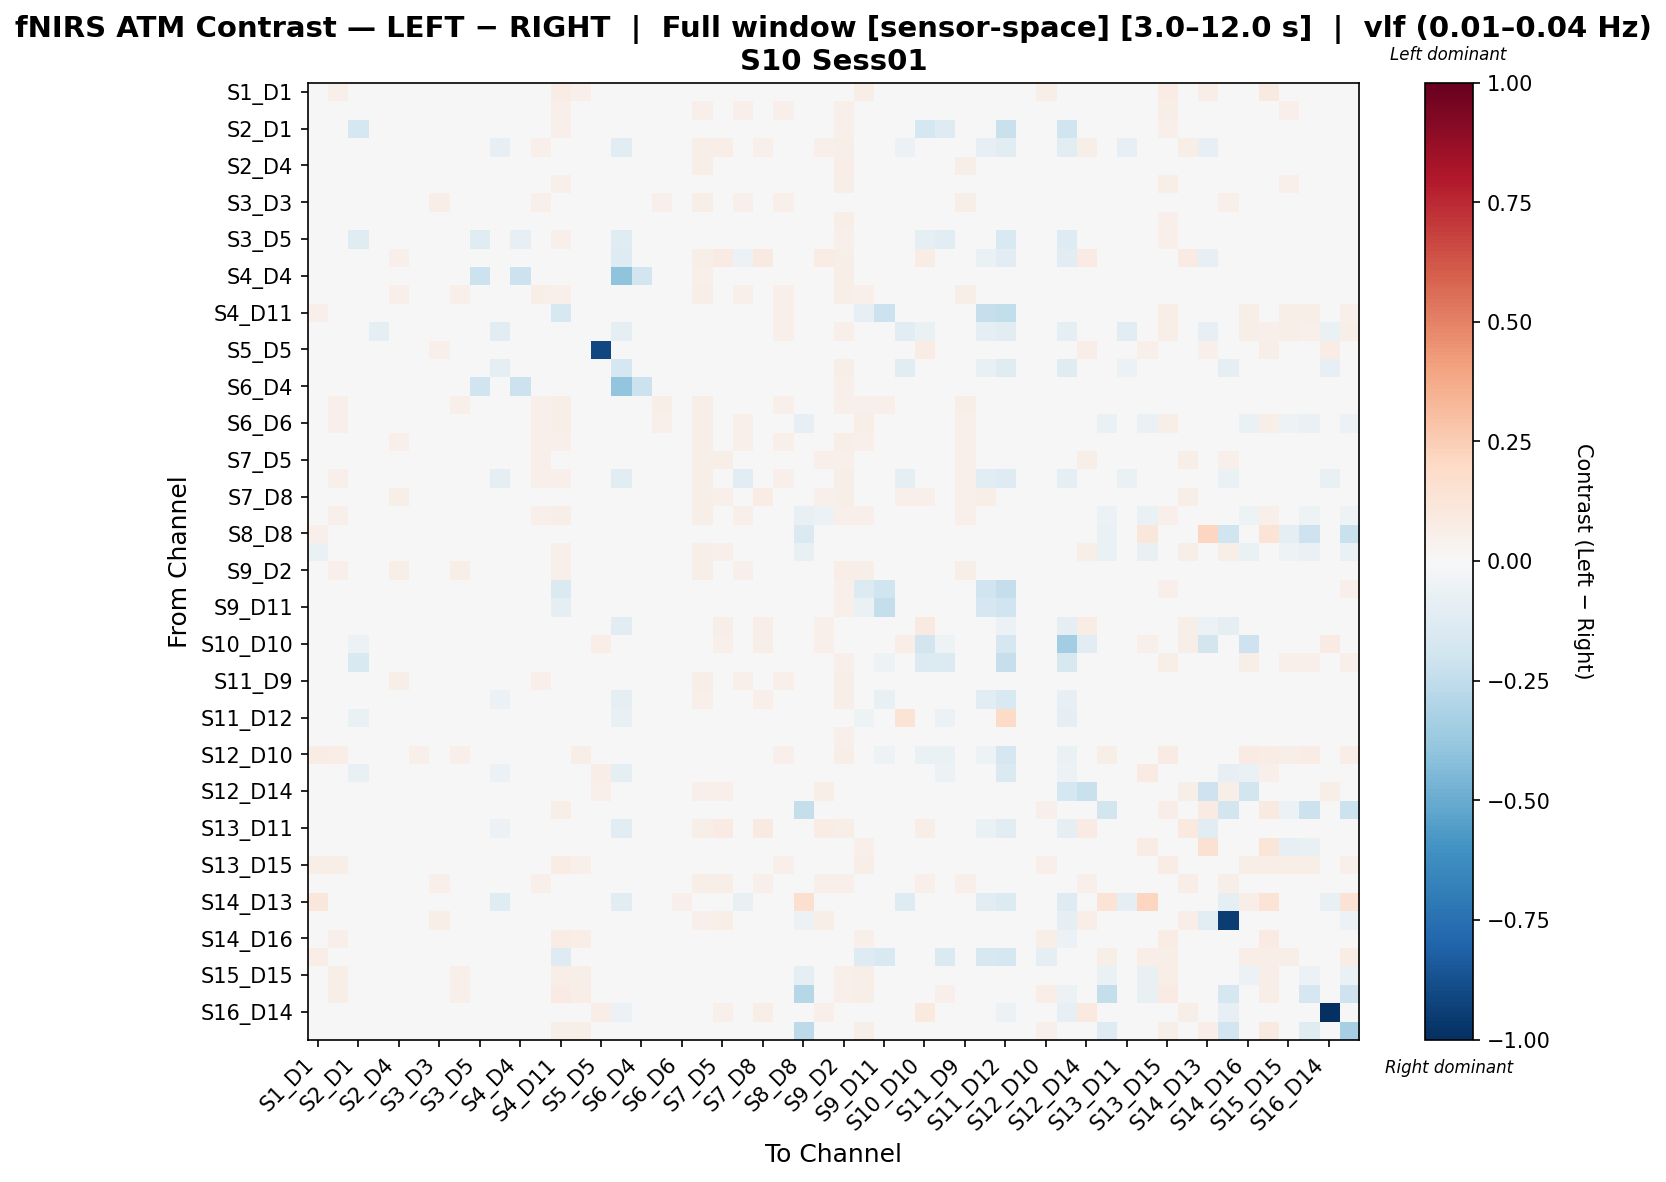

The file beside this chart, header and first rows:
, S1_D1 hbo, S1_D3 hbo, S2_D1 hbo, S2_D2 hbo, S2_D4 hbo, S3_D1 hbo, S3_D3 hbo, S3_D4 hbo, S3_D5 hbo, S4_D2 hbo, S4_D4 hbo, S4_D6 hbo, S4_D11 hbo, S5_D3 hbo, S5_D5 hbo, S5_D7 hbo, S6_D4 hbo, S6_D5 hbo, S6_D6 hbo, S6_D8 hbo, S7_D5 hbo, S7_D7 hbo, S7_D8 hbo
S1_D1 hbo, -0.004685, 0.05407, 0.03416, 0.007433, 0.03897, 0.04091, 0.0254, 0.04547, 0.02447, 0.0, 0.008362, 0.03889, 0.07204, 0.05213, 0.006503, 0.0189, -0.004433, 0.03578, -0.04111, 0.04253, 0.01781, 0.04075, 0.01914
S1_D3 hbo, 0.04877, 0.009721, -0.01062, 0.007486, 0.04772, -0.007439, 0.03923, 0.02133, -0.01593, -0.02804, -0.02865, 0.04878, 0.0501, 0.03041, 0.02333, -0.0009374, -0.0024, 0.04772, 0.04453, 0.05196, 0.03393, 0.0509, 0.0297
S2_D1 hbo, 0.04544, 0.02851, -0.172, 0.0005343, 0.04251, 0.01049, 0.02839, 0.02139, -0.04219, -0.03159, -0.04557, 0.04352, 0.05215, 0.03478, 0.01798, -0.02846, -0.004142, 0.04069, 0.03501, 0.04542, 0.02081, 0.03821, 0.0369
S2_D2 hbo, 0.01822, 0.01641, -0.02156, -0.03232, 0.03496, -0.02418, 0.04263, -0.00334, -0.02025, -0.07951, -0.02025, 0.05049, 0.02312, 0.001093, 0.02977, -0.1083, -0.02144, 0.04049, 0.03263, 0.05668, 0.06407, -0.04962, 0.05311
S2_D4 hbo, 0.03553, 0.04834, -0.01129, -0.0151, 0.01351, -0.01038, 0.03634, -0.0001071, -0.01495, -0.02354, -0.02329, 0.04966, 0.04834, 0.02411, 0.0219, -0.01978, -0.01536, 0.04209, 0.03726, 0.05536, 0.03817, 0.01899, 0.0429
S3_D1 hbo, 0.04755, 0.02918, -0.00112, -0.001246, 0.04074, 0.006009, 0.02923, 0.01817, -0.0058, -0.03441, -0.02546, 0.044, 0.05368, 0.03499, 0.01935, -0.006077, 0.01063, 0.04099, 0.03547, 0.04556, 0.02226, 0.03768, 0.03682
S3_D3 hbo, 0.03276, 0.04865, 0.03339, 0.0336, 0.04734, 0.03339, 0.06344, 0.04607, 0.03217, 0.02346, 0.02726, 0.05368, 0.04992, 0.04248, 0.03584, 0.03584, 0.03593, 0.05114, 0.04624, 0.05622, 0.04493, 0.05241, 0.0372
S3_D4 hbo, 0.04318, 0.03154, -0.007205, 0.002721, 0.03821, -0.006286, 0.03607, 0.009214, -0.01088, -0.03408, -0.02375, 0.0494, 0.04756, 0.03113, 0.02183, -0.01818, -0.00417, 0.04526, 0.04043, 0.04916, 0.03217, 0.03877, 0.03356
S3_D5 hbo, 0.04183, 0.02687, -0.1196, 0.003685, 0.04176, 0.01002, 0.03082, 0.02093, -0.1212, -0.03075, -0.08271, 0.04216, 0.05038, 0.03257, 0.01992, -0.1225, -0.04138, 0.04278, 0.03443, 0.0447, 0.02337, 0.03641, 0.03855
S4_D2 hbo, 0.0, -0.006731, -0.03247, 0.02642, 0.05048, -0.02914, 0.03232, -0.01413, -0.03414, -0.04375, -0.03414, 0.04009, 0.01102, -0.004808, 0.01942, -0.1306, -0.01446, 0.022, 0.01424, 0.05988, 0.08484, -0.05771, 0.09002
S4_D4 hbo, 0.0263, 0.02006, -0.01182, 0.01128, 0.04733, -0.001416, 0.03783, 0.01579, -0.211, -0.02316, -0.212, 0.04956, 0.03792, 0.023, 0.02597, -0.3991, -0.1837, 0.0483, 0.03791, 0.05093, 0.02856, 0.04022, 0.04426
S4_D6 hbo, 0.03751, 0.0498, 0.03938, 0.03424, 0.05418, 0.04034, 0.04307, 0.05301, 0.03457, 0.02487, 0.03073, 0.05694, 0.05097, 0.04478, 0.02262, 0.03265, 0.03595, 0.04904, 0.0452, 0.05661, 0.04148, 0.05214, 0.03863
S4_D11 hbo, 0.05435, 0.01243, -0.00177, -0.02028, 0.04445, 0.002271, 0.0361, 0.007612, -0.006986, -0.02757, -0.01937, 0.04523, -0.1578, 0.006176, 0.02203, -0.01246, -0.007767, 0.04562, 0.04536, 0.04966, 0.03141, 0.04705, 0.02842
S5_D3 hbo, 0.04894, 0.02861, -0.003792, -0.09005, 0.03127, -0.000146, 0.03854, 0.00719, -0.009868, -0.1104, -0.02435, 0.04797, 0.04652, 0.02801, 0.02085, -0.09275, -0.01079, 0.04525, 0.04661, 0.04996, 0.03076, -0.04214, 0.02829
S5_D5 hbo, 0.01721, 0.03836, 0.02991, 0.03564, 0.04138, 0.02991, 0.05044, 0.04138, 0.02991, 0.02417, 0.02991, 0.04138, 0.03836, 0.03231, -0.9131, 0.03444, 0.03373, 0.04138, 0.03382, 0.04138, 0.03755, 0.03987, 0.03182
S5_D7 hbo, 0.03574, 0.02996, -0.009533, -0.01896, 0.04187, 0.003901, 0.03805, 0.01158, -0.01474, -0.08915, -0.02843, 0.046, 0.04339, 0.0275, 0.02546, -0.1748, 0.008287, 0.04737, 0.03847, 0.0497, 0.02422, -0.02119, 0.03901
S6_D4 hbo, 0.03471, 0.02567, 0.003949, -0.0003954, 0.03945, 0.003949, 0.03503, 0.01543, -0.197, -0.02858, -0.2118, 0.04712, 0.04447, 0.02763, 0.02485, -0.3959, -0.214, 0.04737, 0.0424, 0.0491, 0.02849, 0.03824, 0.03843
S6_D5 hbo, 0.03966, 0.0509, 0.04066, 0.02937, 0.0486, 0.04066, 0.04185, 0.05201, 0.03728, 0.02029, 0.0305, 0.05201, 0.05544, 0.04526, 0.02485, 0.03728, 0.04068, 0.05543, 0.04979, 0.05769, 0.03956, 0.04976, 0.03499
S6_D6 hbo, -0.03443, 0.05136, 0.03719, 0.02483, 0.04591, 0.03719, 0.04183, 0.04809, 0.03093, 0.01611, 0.02483, 0.05027, 0.05899, 0.04777, 0.02265, 0.03093, 0.03687, 0.05088, -0.03802, 0.05572, 0.03497, 0.05027, 0.03142
S6_D8 hbo, 0.03772, 0.04857, 0.03948, 0.03478, 0.05369, 0.04052, 0.03949, 0.04993, 0.03426, 0.02726, 0.02726, 0.05181, 0.05234, 0.04346, 0.02225, 0.03426, 0.03718, 0.04847, 0.04429, 0.06007, 0.04346, 0.05338, 0.04021
S7_D5 hbo, 0.02599, 0.04104, 0.03037, 0.04748, 0.04866, 0.03037, 0.04496, 0.04343, 0.03037, 0.03965, 0.02658, 0.05127, 0.04365, 0.03469, 0.02937, 0.03037, 0.03298, 0.04744, 0.03987, 0.05789, 0.06181, 0.04753, 0.04996
S7_D7 hbo, 0.03775, 0.05263, -0.01313, -0.04457, 0.002544, -0.011, 0.04102, -0.000582, -0.01844, -0.1008, -0.02687, 0.05161, 0.05263, 0.02281, 0.02324, -0.1142, -0.0153, 0.04632, 0.04208, 0.05784, 0.03998, -0.1161, 0.038
S7_D8 hbo, 0.0231, 0.03702, 0.04118, 0.04559, 0.05922, 0.0392, 0.03872, 0.04497, 0.0382, 0.04559, 0.03423, 0.04866, 0.03702, 0.03304, 0.02249, 0.03423, 0.03901, 0.03801, 0.03404, 0.05515, 0.05018, 0.04937, 0.07049
S8_D6 hbo, -0.04895, 0.05401, 0.03648, 0.02756, 0.04979, 0.03979, 0.04206, 0.04878, 0.03096, 0.01948, 0.02453, 0.0507, 0.06007, 0.04749, 0.02251, 0.03096, 0.03519, 0.04831, -0.04435, 0.05666, 0.03683, 0.05272, 0.03326
S8_D8 hbo, 0.05276, 0.0167, 0.0, 0.01156, 0.01027, 0.0, 0.01798, 0.01284, 0.0, 0.001284, 0.0, 0.01798, 0.02826, 0.01541, 0.02697, 0.0, 0.002569, 0.02055, -0.0479, 0.02183, 0.01927, 0.01541, 0.002569
S8_D15 hbo, -0.06441, 0.04262, 0.02647, 0.03869, 0.04386, 0.02647, 0.04783, 0.03889, 0.0235, 0.03123, 0.01756, 0.04635, 0.05132, 0.03989, 0.02823, 0.02795, 0.02747, 0.04635, -0.04933, 0.05629, 0.05408, 0.04759, 0.04759
S9_D2 hbo, 0.03854, 0.05022, 0.04201, 0.03809, 0.05887, 0.04291, 0.03687, 0.05471, 0.03842, 0.02937, 0.03046, 0.04983, 0.05111, 0.04483, 0.0211, 0.03373, 0.0379, 0.04245, 0.03777, 0.05496, 0.03867, 0.05297, 0.0413
S9_D9 hbo, 0.04645, 0.02764, -0.01304, 0.006568, 0.03781, -0.007746, 0.03458, 0.01562, -0.0199, -0.02958, -0.03114, 0.04716, -0.1419, 0.03275, 0.02044, -0.01283, 0.002405, 0.04314, 0.04296, 0.04681, 0.03109, 0.03751, 0.03162
S9_D11 hbo, 0.03561, 0.02442, -0.01168, -0.00505, 0.03762, -0.01151, 0.03964, 0.01476, -0.01503, -0.03641, -0.02502, 0.04835, -0.0883, 0.0275, 0.02385, -0.0231, 0.004465, 0.04815, 0.04049, 0.04919, 0.03769, 0.01979, 0.03496
S10_D9 hbo, 0.0, -0.02216, -0.02791, 0.01758, 0.03946, -0.02513, 0.02573, -0.006414, -0.02661, -0.02574, -0.02661, 0.03351, 0.007398, -0.01391, 0.03715, -0.1145, -0.01568, 0.02203, 0.01426, 0.04227, 0.05621, -0.02956, 0.06899
S10_D10 hbo, 0.0, 0.01727, -0.06007, 0.03112, 0.04213, 0.02467, 0.03726, 0.02713, 0.01841, 0.0354, 0.02713, 0.03109, 0.01727, 0.01233, 0.0657, 0.009694, 0.02343, 0.02097, 0.01357, 0.03811, 0.05005, 0.01392, 0.06141
S10_D12 hbo, 0.04826, 0.03069, -0.1534, -0.007609, 0.03608, 0.009438, 0.02974, 0.01402, -0.02527, -0.03124, -0.02636, 0.04072, 0.02166, 0.03512, 0.01952, -0.0004725, 0.005919, 0.03996, 0.03607, 0.04491, 0.01991, 0.03865, 0.03226
S11_D9 hbo, 0.03777, 0.002522, -0.004522, 0.008536, 0.05527, -0.005465, 0.04007, 0.006919, -0.008295, -0.01858, -0.01522, 0.05349, 0.03038, 0.008002, 0.0215, -0.01207, -0.009025, 0.04794, 0.04311, 0.05601, 0.03881, 0.05192, 0.03785
S11_D11 hbo, 0.02771, 0.01556, -0.008236, -0.0005719, 0.04508, -0.01024, 0.03137, 0.004869, -0.01024, -0.05658, -0.02165, 0.04336, -0.02212, 0.01903, 0.01802, -0.08728, 0.003592, 0.03787, 0.03137, 0.05216, 0.03633, -0.01003, 0.05128
S11_D12 hbo, 0.0, -0.006466, -0.0635, -0.00081, 0.01776, -0.02873, 0.01881, -0.01088, -0.03702, -0.02994, -0.0311, 0.02687, -0.02177, -0.003415, 0.02015, -0.07073, -0.01154, 0.02284, 0.01478, 0.02284, 0.02418, -0.01789, 0.02955
S11_D13 hbo, 0.02374, 0.01694, -0.009377, 0.008286, 0.04205, -0.005303, 0.03607, 0.01234, -0.01141, -0.02085, -0.009743, 0.04983, 0.03532, 0.02008, 0.0255, 7.503936420310195e-05, 0.01177, 0.04592, 0.03809, 0.04592, 0.02645, 0.03495, 0.04354
S12_D10 hbo, 0.07381, 0.06279, -0.04126, 0.007589, 0.04798, 0.05071, 0.02607, 0.05462, -0.01345, 0.0, 0.008537, 0.04431, -0.009033, 0.05829, 0.02087, 0.02228, 0.0288, 0.03531, 0.03981, 0.04443, 0.01588, 0.0481, 0.02476
S12_D12 hbo, 0.0, -0.03207, -0.07492, -0.03148, 0.0, -0.03207, 0.0, -0.03207, -0.03635, -0.05778, -0.03207, 0.0, -0.01832, -0.03207, 0.06414, -0.08777, -0.03207, 0.0, 0.0, 0.0, 0.0, -0.02999, 0.0
S12_D14 hbo, 0.01843, 0.03881, 0.02472, 0.04423, 0.0399, 0.02472, 0.04383, 0.03556, 0.02472, 0.03773, 0.02472, 0.04207, 0.04315, 0.03067, 0.05142, 0.02649, 0.02689, 0.04207, 0.03785, 0.05074, 0.05399, 0.04315, 0.04315
S13_D6 hbo, 0.02339, 0.04978, 0.02568, 0.008644, 0.03726, 0.03171, 0.02858, 0.04051, 0.01561, 0.0, 0.007564, 0.04173, 0.06152, 0.04468, 0.01405, 0.01561, 0.01979, 0.03693, -0.03036, 0.04296, 0.02023, 0.03957, 0.02057
S13_D11 hbo, 0.0, -0.008933, -0.03272, 0.007337, 0.04799, -0.0317, 0.03381, -0.0148, -0.03144, -0.05976, -0.03144, 0.03894, 0.01077, -0.005101, 0.02178, -0.1115, -0.01507, 0.02178, 0.01409, 0.05728, 0.08075, -0.04956, 0.09031
S13_D13 hbo, 0.03005, 0.02798, 0.0169, 0.006815, 0.02286, 0.0169, 0.02372, 0.02542, 0.0169, 0.0, 0.007667, 0.02542, 0.03564, 0.02712, 0.0213, 0.0169, 0.02614, 0.02968, -0.02675, 0.03053, 0.02031, 0.02627, 0.01264
S13_D15 hbo, 0.0561, 0.0552, 0.03947, 0.01952, 0.04286, 0.04413, 0.03397, 0.04883, 0.03312, 0.0127, 0.02037, 0.0433, 0.0705, 0.05266, 0.02293, 0.02801, 0.03269, 0.04248, 0.04673, 0.04714, 0.02802, 0.045, 0.0267
S14_D12 hbo, 0.02123, 0.04215, 0.03131, 0.04664, 0.04782, 0.03131, 0.05167, 0.0431, 0.03131, 0.03956, 0.03131, 0.05018, 0.04215, 0.035, 0.03666, 0.03579, 0.03367, 0.04664, 0.03767, 0.05607, 0.05725, 0.04837, 0.05136
S14_D13 hbo, 0.1126, -0.01925, -0.03574, -0.04257, 0.01547, -0.03308, 0.01632, -0.008537, -0.03574, -0.1249, -0.03745, 0.01804, 0.01772, 0.001156, 0.02148, -0.1075, -0.00998, 0.02234, 0.05093, 0.0232, 0.01289, -0.07147, 0.005155
S14_D14 hbo, 0.01922, 0.03942, 0.02157, 0.03749, 0.0408, 0.02157, 0.0618, 0.03531, 0.02157, 0.01166, 0.02157, 0.04354, 0.0408, 0.03307, 0.04006, -0.03063, 0.02432, 0.0408, 0.03748, 0.05178, 0.05865, 0.01413, 0.04492
S14_D16 hbo, 0.04226, 0.05237, 0.0331, 0.00705, 0.03781, 0.03973, 0.02441, 0.04398, 0.02353, 0.0, 0.007932, 0.03766, 0.07061, 0.06387, 0.006169, 0.01824, -8.556644889797038e-05, 0.03441, -0.007527, 0.04103, 0.01705, 0.03942, 0.0187
S15_D13 hbo, 0.06495, 0.005892, -0.007581, -0.02633, 0.03793, -0.003944, 0.02944, 0.001116, -0.01364, -0.0326, -0.02555, 0.03829, -0.1275, 0.00468, 0.02851, -0.01835, -0.01157, 0.03736, 0.04741, 0.04178, 0.02388, 0.03985, 0.02289
S15_D15 hbo, -0.005524, 0.0587, 0.04128, 0.01899, 0.0451, 0.04562, 0.03497, 0.05158, 0.03404, 0.01158, 0.01991, 0.0455, 0.06889, 0.05581, 0.01806, 0.02848, 0.03363, 0.04435, -0.02409, 0.04961, 0.02837, 0.04736, 0.02726
S15_D16 hbo, 0.01777, 0.06006, 0.03803, 0.007158, 0.0438, 0.04624, 0.02675, 0.05007, 0.02585, 0.0, 0.008053, 0.04316, 0.08054, 0.06493, 0.006263, 0.02292, 0.0265, 0.03788, -0.02864, 0.04609, 0.01829, 0.04982, 0.02242
S16_D14 hbo, 0.0, 0.0171, 0.02687, 0.03827, 0.04462, 0.02443, 0.03639, 0.02687, 0.02809, 0.01734, 0.02809, 0.03151, 0.0171, 0.01221, 0.06937, -0.06045, 0.0232, 0.02076, 0.01343, 0.03965, 0.05268, -0.01453, 0.06229
S16_D16 hbo, 0.02444, 0.04772, 0.0312, 0.007082, 0.03548, 0.03718, 0.0236, 0.04168, 0.02272, 0.0, 0.007967, 0.03555, 0.05835, 0.0596, 0.006197, 0.0191, -0.01956, 0.03319, -0.007882, 0.03917, 0.01667, 0.04072, 0.01719
